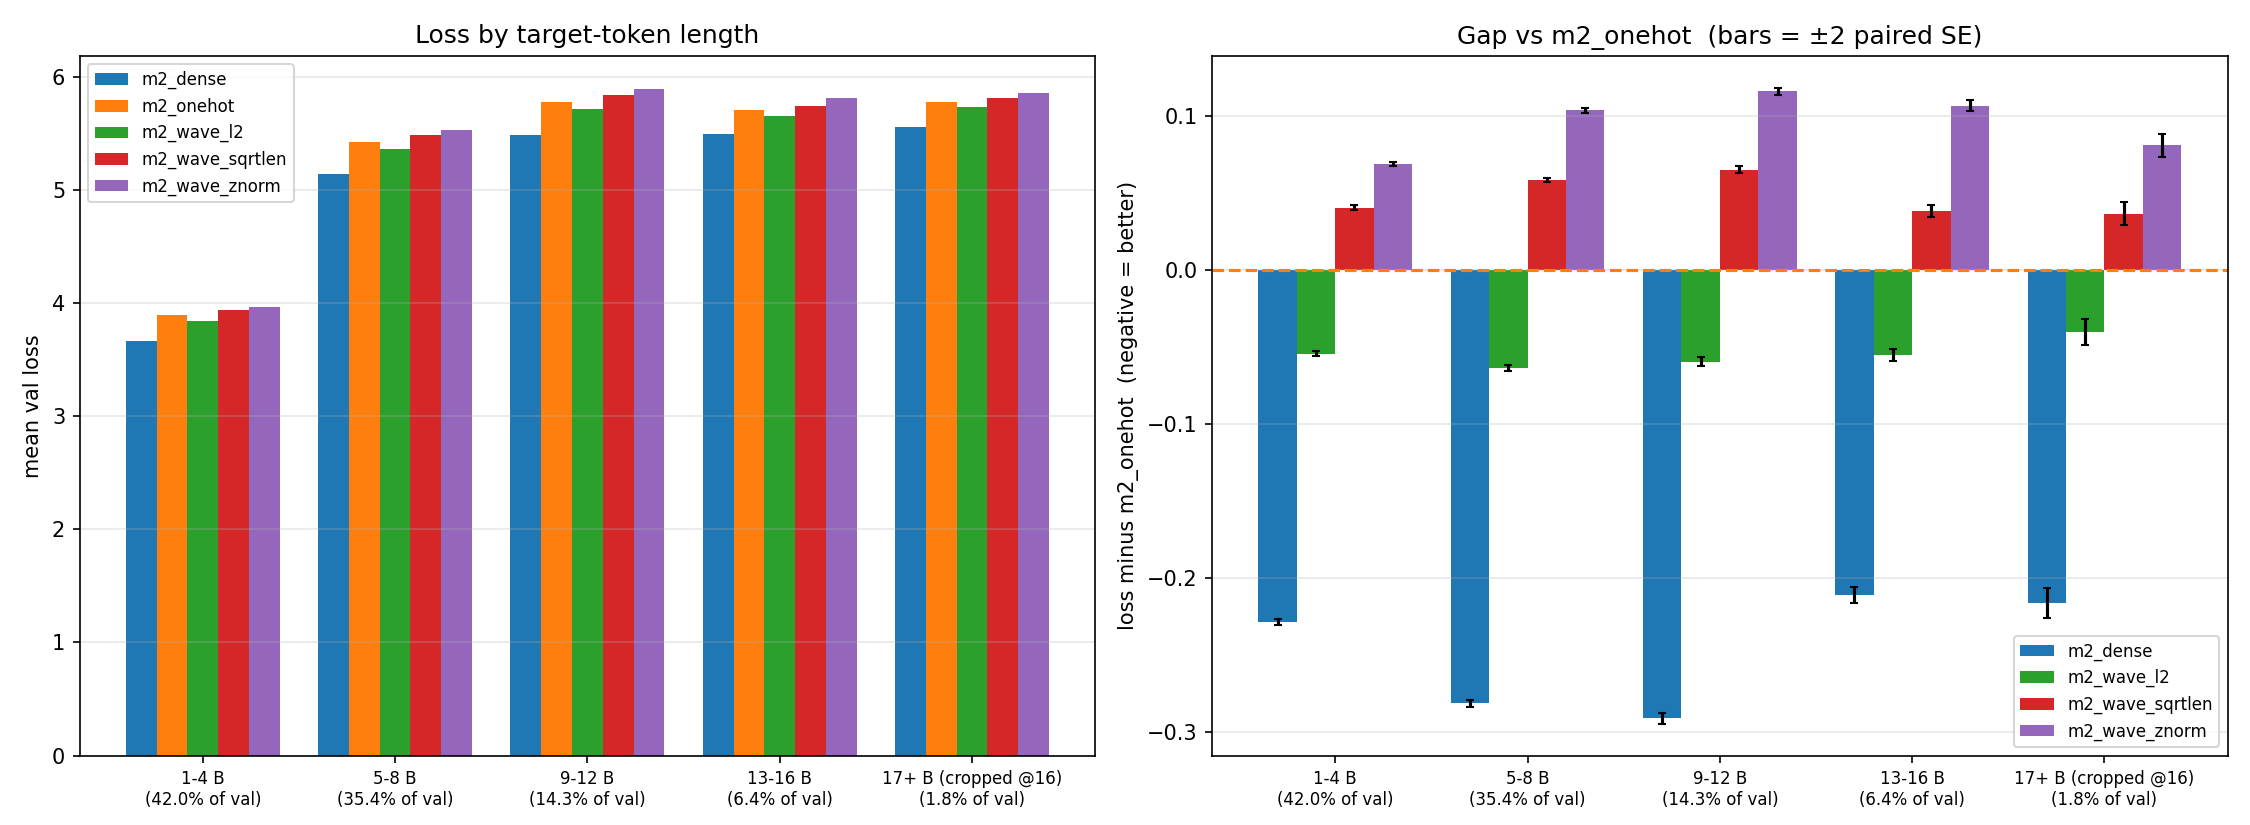

Values plotted in this chart, from the file beside it:
bucket, vocab_tokens, val_tokens, val_share_%, m2_dense, m2_onehot, m2_wave_l2, m2_wave_sqrtlen, m2_wave_znorm
1-4 B, 36681, 840857, 42.05, 3.664, 3.892, 3.838, 3.933, 3.961
5-8 B, 64890, 708705, 35.44, 5.139, 5.421, 5.357, 5.479, 5.525
9-12 B, 22928, 286731, 14.34, 5.48, 5.771, 5.711, 5.836, 5.887
13-16 B, 5041, 128170, 6.41, 5.494, 5.705, 5.65, 5.744, 5.812
17+ B (cropped @16), 1532, 35409, 1.77, 5.555, 5.771, 5.731, 5.808, 5.852
